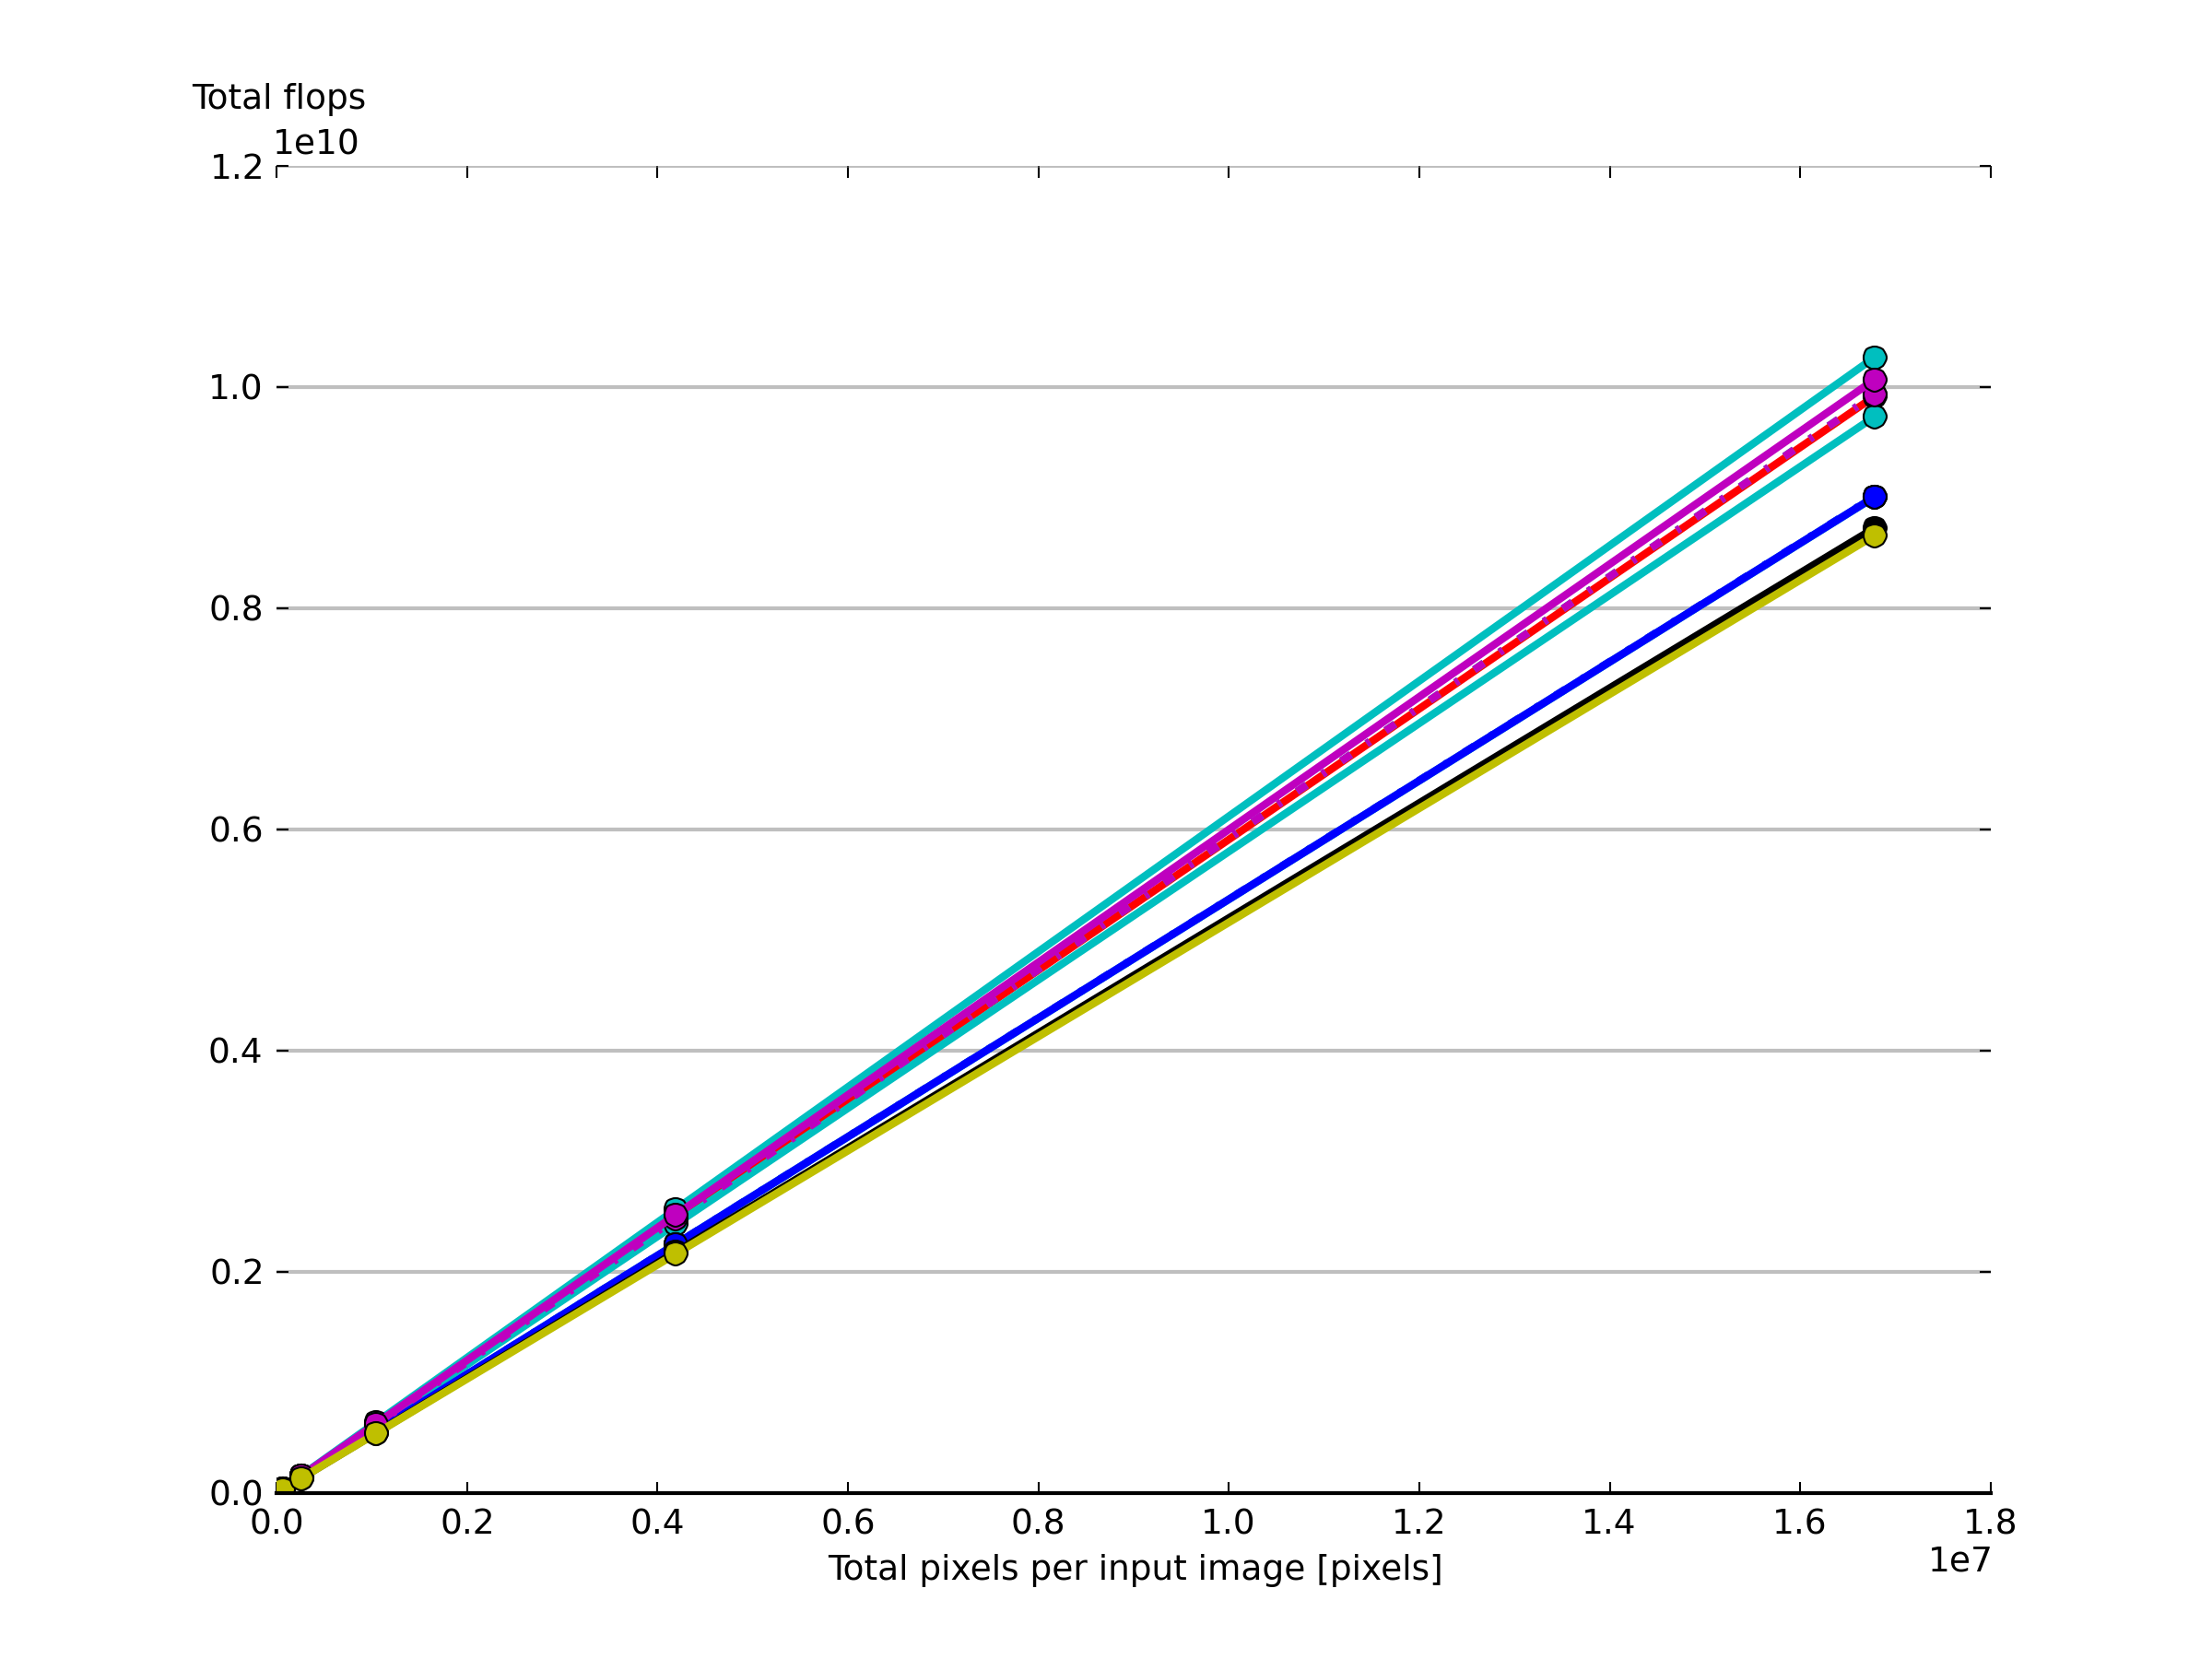

Generate this figure with Python:
#!/usr/bin/env python

import matplotlib.pyplot as plt
import numpy as np

xvals = (128*128,256*256,512*512,1024*1024,2048*2048,4096*4096)

#01ref_matlab.run.log
yvals1 = (
9682944, 38731776, 154927104, 619708416, 2478833664, 9915334656, )
#consolidated.avx.run.log
yvals2 = (
8886944, 35360992, 141086048, 563644000, 2253191264, 9010011232, )
#consolidated.blocking_avx.run.log
yvals3 = (
9699328, 38797312, 155189248, 620756992, 2483027968, 9932111872, )
#consolidated.blocking.run.log
yvals4 = (
10027008, 40108032, 160432128, 641728512, 2566914048, 10267656192, )
#consolidated.inline2.run.log
yvals5 = (
9527040, 38059776, 152141568, 608370432, 2433089280, 9731571456, )
#consolidated.inline2x2.run.log
yvals6 = (
8870768, 35324464, 140984240, 563313328, 2252009648, 9005554864, )
#consolidated.inline2x4.run.log
yvals7 = (
8913296, 35405904, 141143504, 563628240, 2252635856, 9006803664, )
#consolidated.naive.run.log
yvals8 = (
8519680, 34078720, 136314880, 545259520, 2181038080, 8724152320, )
#consolidated.onestep_avx.run.log
yvals9 = (
9699328, 38797312, 155189248, 620756992, 2483027968, 9932111872, )
#consolidated.onestep.run.log
yvals10 = (
9830400, 39321600, 157286400, 629145600, 2516582400, 10066329600, )
#consolidated.store_grey.run.log
yvals11 = (
8454144, 33816576, 135266304, 541065216, 2164260864, 8657043456, )

font = {'family' : 'sans-serif',
        'weight' : 'normal',
        'size'   : 9}

plt.rc('font', **font)

yprops = dict(rotation=0, y=1.05, horizontalalignment='left')

plt.subplot(111,axisbg='#FFFFFF',alpha=0.1)
plt.grid(color='grey', alpha=0.5, linewidth=1, linestyle='-', axis='y')

for spine_name in ['top', 'left', 'right']:
    plt.gca().spines[spine_name].set_color('none')
    
plt.ylabel('Total flops',**yprops)
plt.xlabel('Total pixels per input image [pixels]')

plt.gca().tick_params(direction='in', length=3, color='k')

plt.plot(xvals, yvals1, 'ro-', linewidth=2) #matlab
plt.plot(xvals, yvals2, 'bo-.', linewidth=2) #inline2x4_AVX
plt.plot(xvals, yvals3, 'co-.', linewidth=2) #blocking_AVX
plt.plot(xvals, yvals4, 'co-', linewidth=2) #blocking
plt.plot(xvals, yvals5, 'co-', linewidth=2) #inline2
plt.plot(xvals, yvals6, 'co-', linewidth=2) #inline2x2
plt.plot(xvals, yvals7, 'bo-', linewidth=2) #inline2x4
plt.plot(xvals, yvals8, 'ko-', linewidth=2) #baseline
plt.plot(xvals, yvals9, 'mo-.', linewidth=2) #onestep_AVX
plt.plot(xvals, yvals10, 'mo-', linewidth=2) #onestep
plt.plot(xvals, yvals11, 'yo-', linewidth=2) #storegrey
plt.gca().set_axisbelow(True)

#plt.ylim([0, 1.0]) 

plt.savefig('flops.png', dpi=300)

#plt.show()

